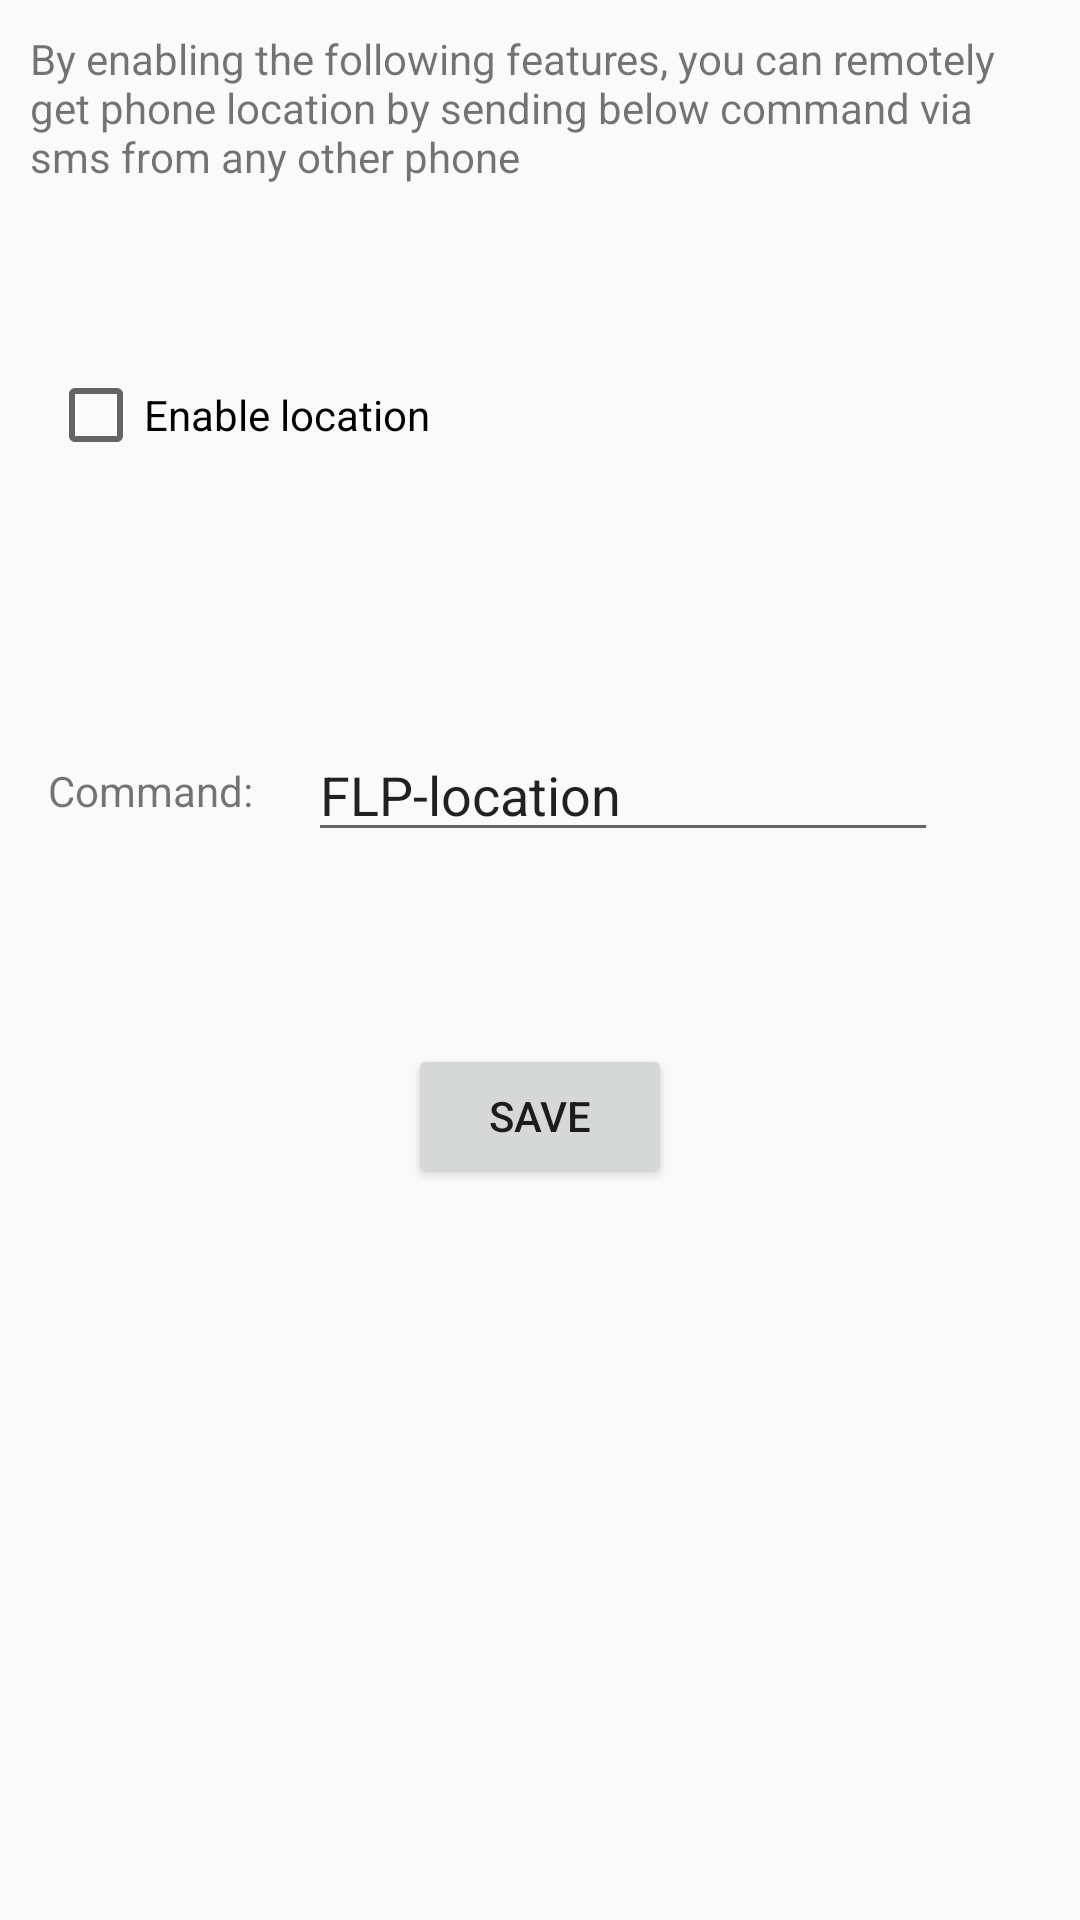

Layout XML and referenced resources for this Android screen:
<!-- AndroidManifest.xml: application theme AppTheme -->
<!-- res/layout/activity_get_location_settings.xml -->
<?xml version="1.0" encoding="utf-8"?>
<android.support.constraint.ConstraintLayout xmlns:android="http://schemas.android.com/apk/res/android"
    xmlns:app="http://schemas.android.com/apk/res-auto"
    xmlns:tools="http://schemas.android.com/tools"
    android:id="@+id/activity_ring_phone_settings_screen"
    android:layout_width="match_parent"
    android:layout_height="match_parent"
    tools:context="flp.oursols.com.flp.screens.GetLocationSettings">


    <CheckBox
        android:text="Enable location"
        android:layout_width="0dp"
        android:layout_height="wrap_content"
        android:id="@+id/ring"
        tools:layout_constraintLeft_creator="1"
        app:layout_constraintLeft_toLeftOf="parent"
        android:layout_marginEnd="16dp"
        app:layout_constraintRight_toRightOf="parent"
        android:layout_marginRight="16dp"
        android:layout_marginStart="16dp"
        android:layout_marginLeft="16dp"
        tools:layout_constraintRight_creator="1"
        app:layout_constraintTop_toBottomOf="@+id/textView3"
        android:layout_marginTop="32dp"
        app:layout_constraintBottom_toTopOf="@+id/ringcode"
        android:layout_marginBottom="8dp"
        app:layout_constraintVertical_bias="0.19"
        app:layout_constraintHorizontal_bias="0.25" />

    <EditText
        android:layout_width="wrap_content"
        android:layout_height="wrap_content"
        android:inputType="textPersonName"
        android:ems="10"
        android:id="@+id/ringcode"
        android:layout_marginEnd="16dp"
        app:layout_constraintRight_toRightOf="parent"
        android:layout_marginRight="16dp"
        android:layout_marginStart="8dp"
        app:layout_constraintLeft_toRightOf="@+id/codetv"
        android:layout_marginLeft="8dp"
        app:layout_constraintHorizontal_bias="0.25"
        tools:layout_constraintTop_creator="1"
        tools:layout_constraintBottom_creator="1"
        app:layout_constraintBottom_toBottomOf="parent"
        android:layout_marginTop="32dp"
        app:layout_constraintTop_toBottomOf="@+id/textView3"
        android:layout_marginBottom="32dp"
        android:text="FLP-location"
        app:layout_constraintVertical_bias="0.3" />

    <TextView
        android:text="Command:"
        android:layout_width="wrap_content"
        android:layout_height="wrap_content"
        android:textSize="@dimen/_18sdp"
        android:id="@+id/codetv"
        app:layout_constraintBottom_toBottomOf="@+id/ringcode"
        app:layout_constraintTop_toTopOf="@+id/ringcode"
        tools:layout_constraintTop_creator="1"
        tools:layout_constraintBottom_creator="1"
        android:layout_marginStart="16dp"
        tools:layout_constraintLeft_creator="1"
        app:layout_constraintLeft_toLeftOf="parent"
        android:layout_marginLeft="16dp" />

    <Button
        android:text="Save"
        android:layout_width="88dp"
        android:layout_height="wrap_content"
        android:id="@+id/button"
        android:layout_marginTop="64dp"
        app:layout_constraintTop_toBottomOf="@+id/ringcode"
        app:layout_constraintRight_toRightOf="parent"
        app:layout_constraintLeft_toLeftOf="parent"
        tools:layout_constraintRight_creator="1"
        tools:layout_constraintLeft_creator="1" />

    <TextView
        android:padding="10dp"
        android:text="@string/locationsettings_heading"
        android:layout_width="wrap_content"
        android:layout_height="wrap_content"
        android:id="@+id/textView3"
        app:layout_constraintRight_toRightOf="parent"
        app:layout_constraintLeft_toLeftOf="parent"
        app:layout_constraintTop_toTopOf="parent"
        android:layout_marginEnd="32dp"
        android:layout_marginRight="32dp"
        android:layout_marginStart="32dp"
        android:layout_marginLeft="32dp" />


</android.support.constraint.ConstraintLayout>
<!-- resources referenced by this layout -->
<resources>
  <string name="locationsettings_heading">By enabling the following features, you can remotely get phone location by sending below command via sms from any other phone</string>
  <style name="AppTheme" parent="Theme.AppCompat.Light.DarkActionBar">
          
          <item name="colorPrimary">@color/colorPrimary</item>
          <item name="colorPrimaryDark">@color/colorPrimaryDark</item>
          <item name="colorAccent">@color/colorAccent</item>
      </style>
  <color name="colorPrimary">#3F51B5</color>
  <color name="colorPrimaryDark">#303F9F</color>
  <color name="colorAccent">#9233e1</color>
</resources>
